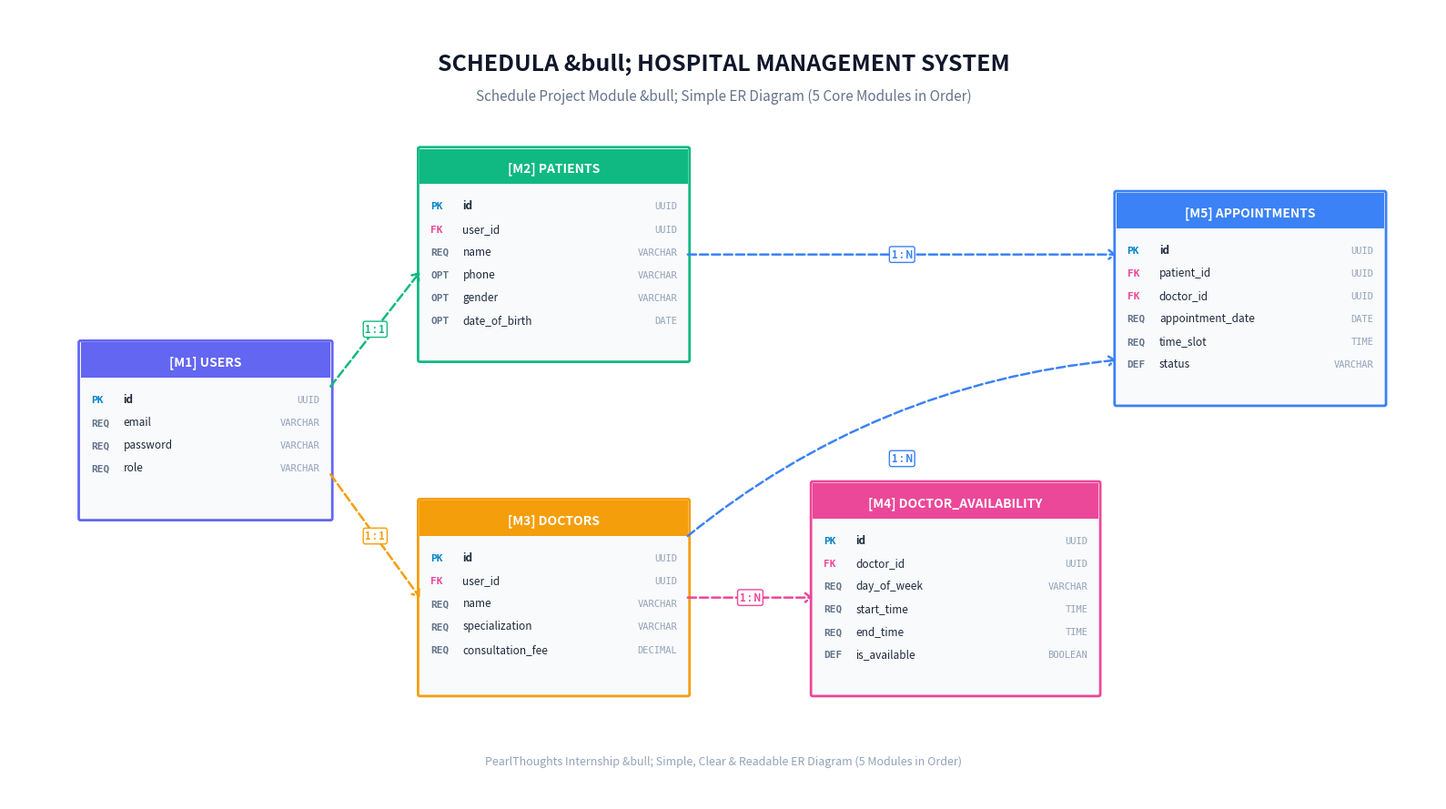

The matplotlib source for this figure:
import matplotlib.pyplot as plt
import matplotlib.patches as patches
from matplotlib.backends.backend_pdf import PdfPages

output_pdf = r"c:\Users\ankij\OneDrive\Desktop\Hospital Management System Project\Schedula_Schedule_Module_ERD.pdf"

with PdfPages(output_pdf) as pdf:
    # -------------------------------------------------------------------------
    # PAGE 1: SIMPLE & CLEAR ER DIAGRAM (5 MODULES)
    # -------------------------------------------------------------------------
    fig, ax = plt.subplots(figsize=(16, 9), dpi=300)
    fig.patch.set_facecolor('#ffffff')
    ax.set_facecolor('#ffffff')
    ax.set_xlim(0, 160)
    ax.set_ylim(0, 90)
    ax.axis('off')

    # Title
    ax.text(80, 83, "SCHEDULA &bull; HOSPITAL MANAGEMENT SYSTEM", fontsize=18, fontweight='bold', color='#0f172a', ha='center')
    ax.text(80, 79.5, "Schedule Project Module &bull; Simple ER Diagram (5 Core Modules in Order)", fontsize=11, color='#64748b', ha='center')

    # Function to draw a clean entity box
    def draw_box(ax, x, y, w, h, title, mod_num, color, fields):
        # Card body
        card = patches.FancyBboxPatch((x, y), w, h, boxstyle="round,pad=0.2",
                                      edgecolor=color, facecolor='#f8fafc', linewidth=2.0)
        ax.add_patch(card)
        # Header banner
        header_h = 4.0
        header = patches.Rectangle((x, y + h - header_h), w, header_h, facecolor=color, edgecolor='none')
        ax.add_patch(header)
        # Header text
        ax.text(x + w / 2, y + h - 2.6, f"[{mod_num}] {title}", fontsize=10, fontweight='bold', color='#ffffff', ha='center')

        # Fields
        cur_y = y + h - header_h - 2.8
        for ftype, fname, fkey in fields:
            key_color = '#0284c7' if fkey == 'PK' else ('#ec4899' if fkey == 'FK' else '#64748b')
            ax.text(x + 1.2, cur_y, fkey, fontsize=8, fontweight='bold', color=key_color, family='monospace')
            ax.text(x + 4.8, cur_y, fname, fontsize=8.5, color='#1e293b', fontweight='bold' if fkey == 'PK' else 'normal')
            ax.text(x + w - 1.2, cur_y, ftype, fontsize=7.5, color='#94a3b8', ha='right', family='monospace')
            cur_y -= 2.6

    # 1. User Module (Left Center)
    draw_box(ax, 8, 32, 28, 20, "USERS", "M1", "#6366f1", [
        ("UUID", "id", "PK"),
        ("VARCHAR", "email", "REQ"),
        ("VARCHAR", "password", "REQ"),
        ("VARCHAR", "role", "REQ"),
    ])

    # 2. Patient Module (Top Middle)
    draw_box(ax, 46, 50, 30, 24, "PATIENTS", "M2", "#10b981", [
        ("UUID", "id", "PK"),
        ("UUID", "user_id", "FK"),
        ("VARCHAR", "name", "REQ"),
        ("VARCHAR", "phone", "OPT"),
        ("VARCHAR", "gender", "OPT"),
        ("DATE", "date_of_birth", "OPT"),
    ])

    # 3. Doctor Module (Bottom Middle)
    draw_box(ax, 46, 12, 30, 22, "DOCTORS", "M3", "#f59e0b", [
        ("UUID", "id", "PK"),
        ("UUID", "user_id", "FK"),
        ("VARCHAR", "name", "REQ"),
        ("VARCHAR", "specialization", "REQ"),
        ("DECIMAL", "consultation_fee", "REQ"),
    ])

    # 4. Availability Module (Bottom Right)
    draw_box(ax, 90, 12, 32, 24, "DOCTOR_AVAILABILITY", "M4", "#ec4899", [
        ("UUID", "id", "PK"),
        ("UUID", "doctor_id", "FK"),
        ("VARCHAR", "day_of_week", "REQ"),
        ("TIME", "start_time", "REQ"),
        ("TIME", "end_time", "REQ"),
        ("BOOLEAN", "is_available", "DEF"),
    ])

    # 5. Appointment Module (Far Right Center)
    draw_box(ax, 124, 45, 30, 24, "APPOINTMENTS", "M5", "#3b82f6", [
        ("UUID", "id", "PK"),
        ("UUID", "patient_id", "FK"),
        ("UUID", "doctor_id", "FK"),
        ("DATE", "appointment_date", "REQ"),
        ("TIME", "time_slot", "REQ"),
        ("VARCHAR", "status", "DEF"),
    ])

    # Helper function for clean relationship lines
    def draw_link(ax, p1, p2, label, col='#0f172a', rad=0.0):
        con = patches.ConnectionPatch(
            xyA=p1, coordsA=ax.transData,
            xyB=p2, coordsB=ax.transData,
            arrowstyle="->,head_width=0.35,head_length=0.45",
            connectionstyle=f"arc3,rad={rad}",
            color=col, linewidth=1.8, linestyle="--"
        )
        ax.add_patch(con)
        mx = (p1[0] + p2[0]) / 2.0
        my = (p1[1] + p2[1]) / 2.0 + (rad * 8)
        ax.text(mx, my, label, fontsize=8, color=col, fontweight='bold', ha='center', va='center',
                bbox=dict(boxstyle="round,pad=0.2", facecolor='#ffffff', edgecolor=col, linewidth=1))

    # USERS -> PATIENTS (1:1)
    draw_link(ax, (36, 47), (46, 60), "1 : 1", "#10b981")
    # USERS -> DOCTORS (1:1)
    draw_link(ax, (36, 37), (46, 23), "1 : 1", "#f59e0b")
    # DOCTORS -> DOCTOR_AVAILABILITY (1:N)
    draw_link(ax, (76, 23), (90, 23), "1 : N", "#ec4899")
    # PATIENTS -> APPOINTMENTS (1:N)
    draw_link(ax, (76, 62), (124, 62), "1 : N", "#3b82f6")
    # DOCTORS -> APPOINTMENTS (1:N)
    draw_link(ax, (76, 30), (124, 50), "1 : N", "#3b82f6", rad=-0.15)

    # Footer
    ax.text(80, 4, "PearlThoughts Internship &bull; Simple, Clear & Readable ER Diagram (5 Modules in Order)", fontsize=9, color='#94a3b8', ha='center')

    plt.tight_layout()
    pdf.savefig(fig, facecolor=fig.get_facecolor(), edgecolor='none')
    plt.close()

print(f"SUCCESS: Simplified PDF generated at {output_pdf}")
